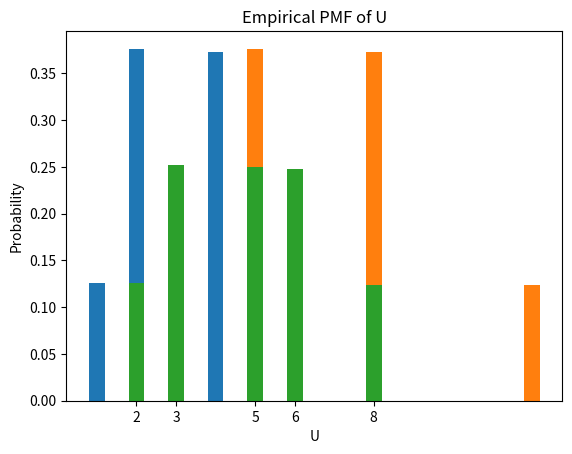

Generate this figure with matplotlib:
import numpy as np
import matplotlib.pyplot as plt
from collections import Counter

# Number of simulations
n_samples = 100000

# Generate random variables X, Y, Z each taking values {1,2} with equal probability
X = np.random.choice([1, 2], size=n_samples)
Y = np.random.choice([1, 2], size=n_samples)
Z = np.random.choice([1, 2], size=n_samples)

# Compute derived random variables
W = X * Y * Z
V = X * Y + X * Z + Y * Z
U = X**2 + Y * Z

# Function to compute empirical PMF
def compute_pmf(data):
    pmf = Counter(data)
    for key in pmf:
        pmf[key] /= len(data)
    return pmf

# Compute and display PMFs
for var, name in zip([W, V, U], ['W', 'V', 'U']):
    pmf = compute_pmf(var)
    
    plt.bar(pmf.keys(), pmf.values(), width=0.4)
    plt.xlabel(name)
    plt.ylabel("Probability")
    plt.title(f"Empirical PMF of {name}")
    plt.xticks(sorted(pmf.keys()))
    #plt.show()
    
    print(f"PMF of {name}: {dict(sorted(pmf.items()))}\n")

# Compute expectations
E_W = np.mean(W)
E_V = np.mean(V)
E_U = np.mean(U)

print(W.shape, V.shape, U.shape)  # Should all be (n_samples,)

# Compute expectations of products
E_WV = np.mean(W * V)
E_WU = np.mean(W * U)
E_VU = np.mean(V * U)

print(f"E[WV] (Empirical) = {E_WV:.5f}, E[WV] (Analytical) = {18:.5f}")
print(f"E[WU] (Empirical) = {E_WU:.5f}, E[WU] (Analytical) = {9:.5f}")
print(f"E[VU] (Empirical) = {E_VU:.5f}, E[VU] (Analytical) = {21:.5f}")

Cov_WV = np.mean(W * V) - np.mean(W) * np.mean(V)
Cov_WU = np.mean(W * U) - np.mean(W) * np.mean(U)
Cov_VU = np.mean(V * U) - np.mean(V) * np.mean(U)

# Print covariance results
print(f"Empirical Cov(W, V) = {Cov_WV:.4f}")
print(f"Empirical Cov(W, U) = {Cov_WU:.4f}")
print(f"Empirical Cov(V, U) = {Cov_VU:.4f}")
